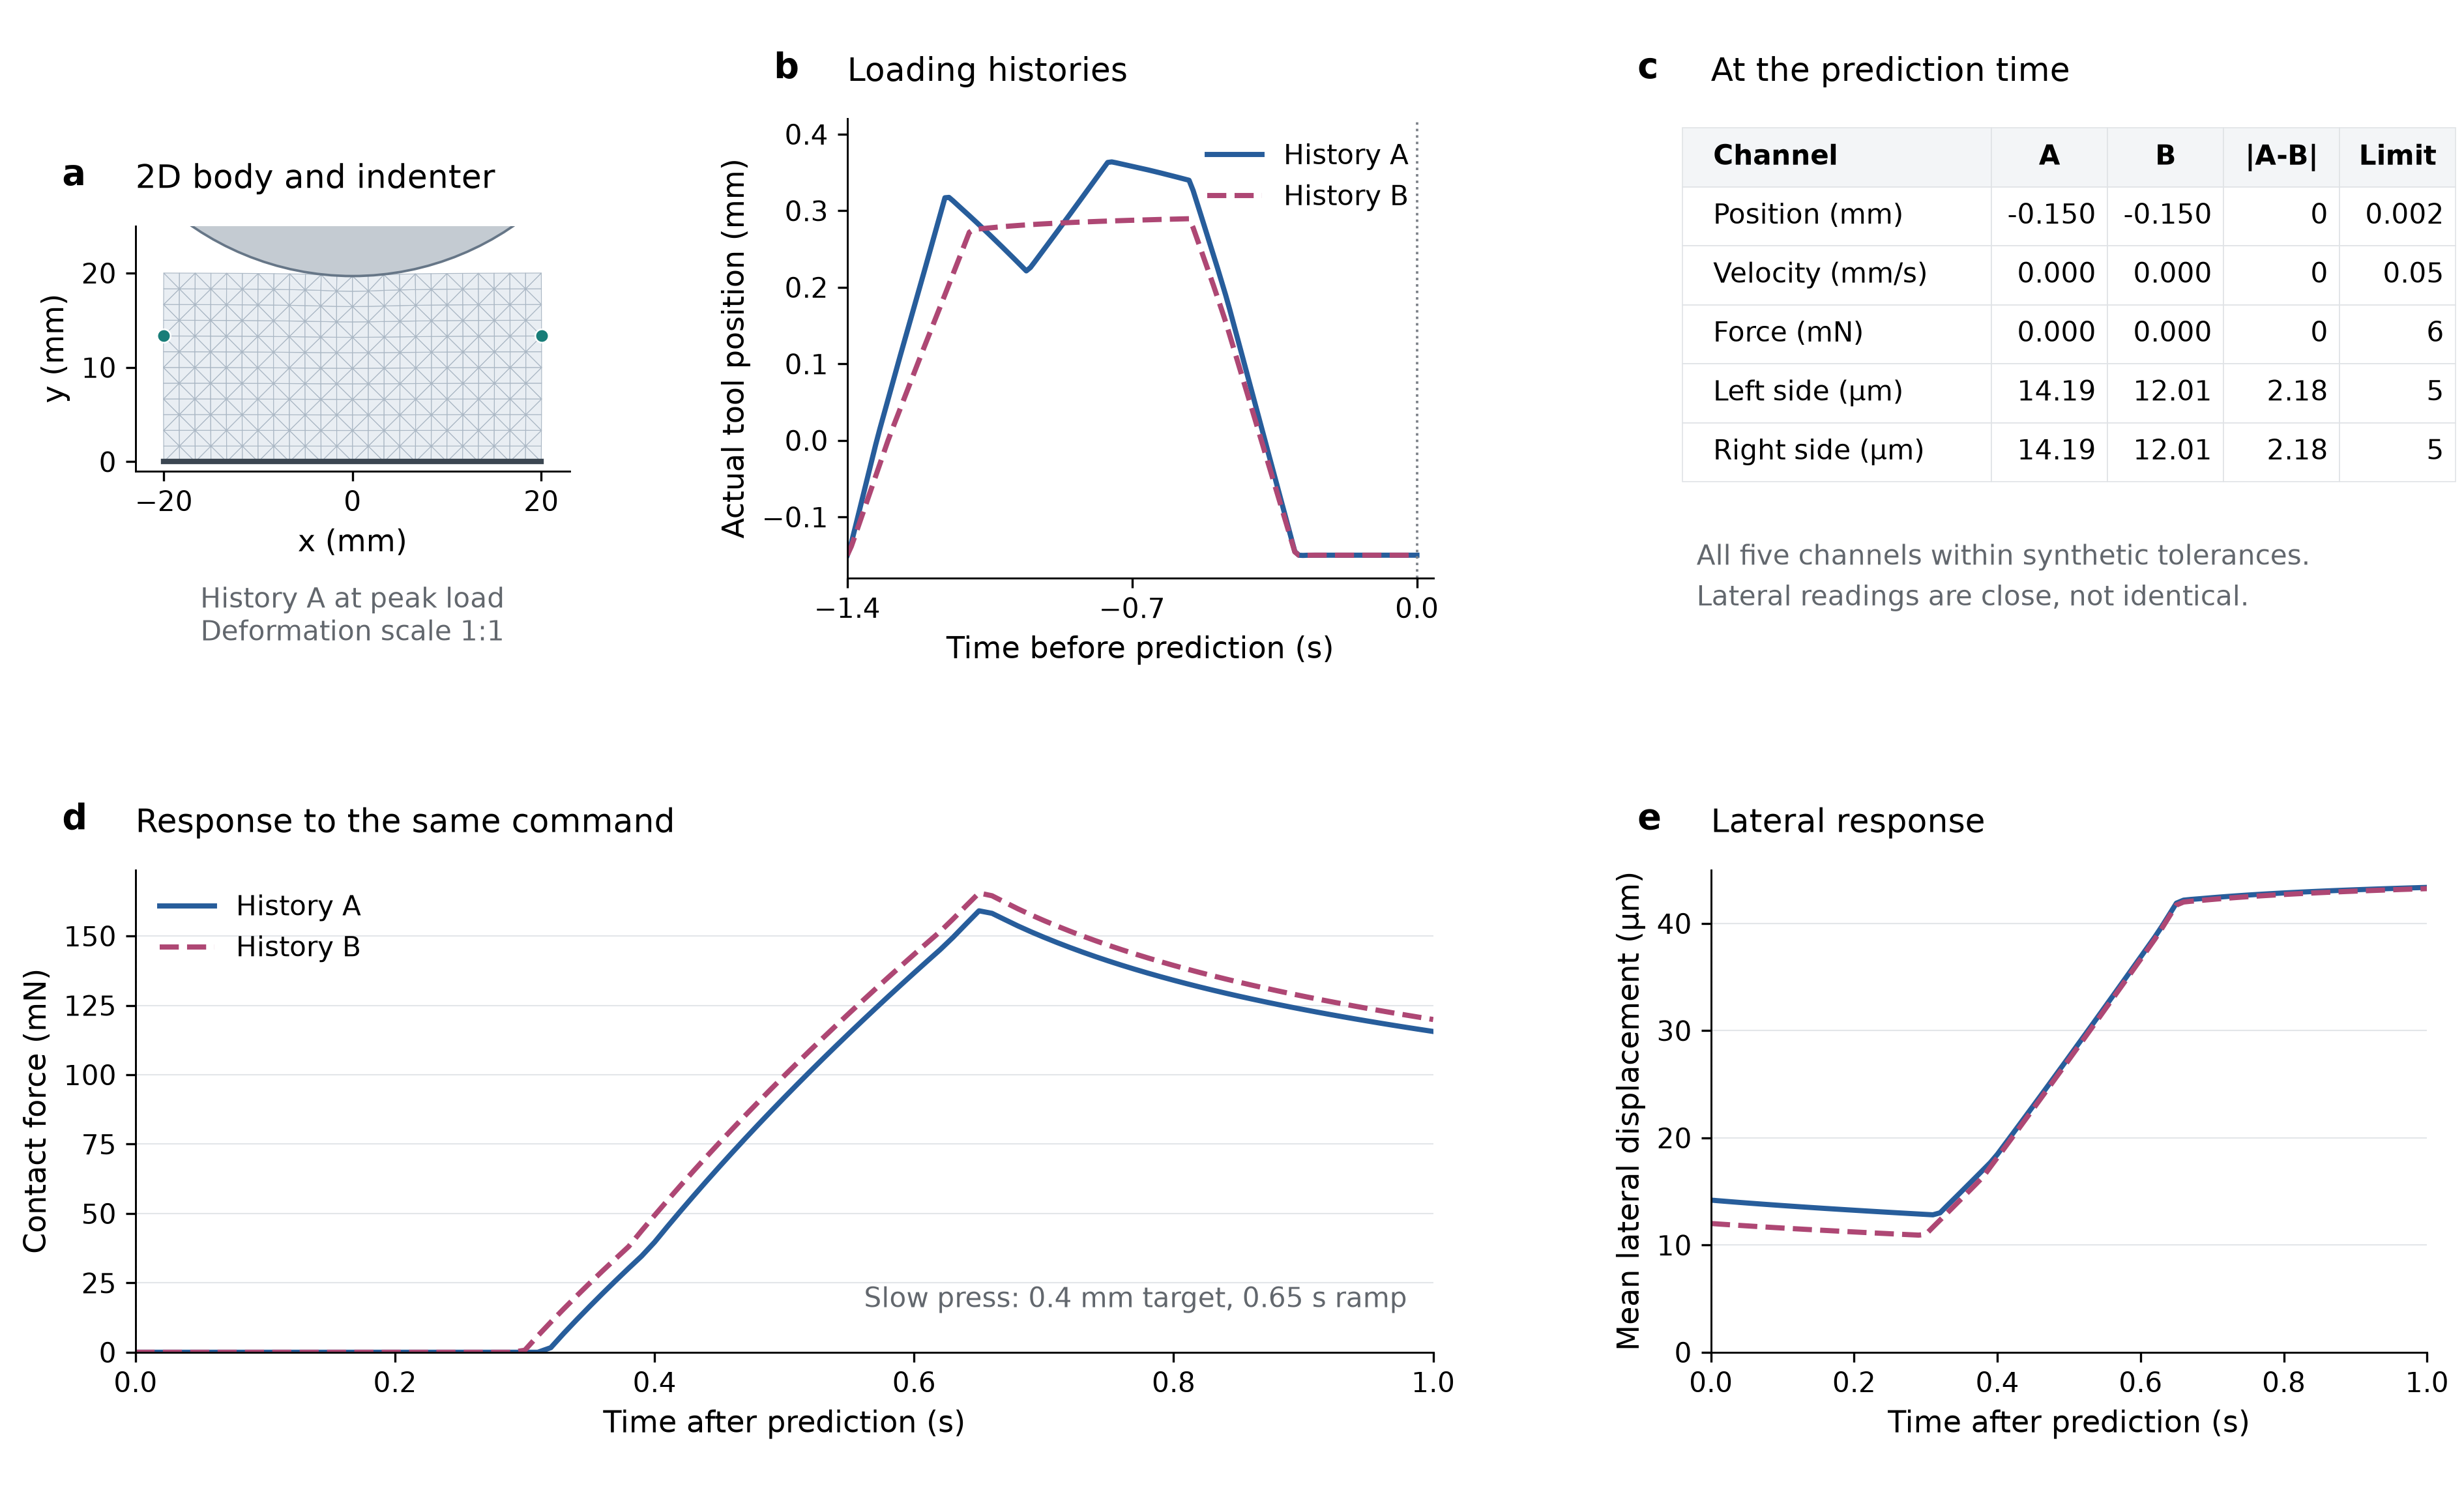

Values plotted in this chart, from the file beside it:
phase, parent, time_from_prediction_s, command_m, position_m, velocity_m_s, force_N, left_m, right_m
history, test_300, -1.4, -0.0001286, -0.00015, 0.0, 0.0, -0.0, 0.0
history, test_300, -1.39, -0.0001286, -0.0001338, 0.001622, 0.0, -0.0, 0.0
history, test_300, -1.38, -0.0001072, -0.0001126, 0.002114, 0.0, -0.0, 0.0
history, test_300, -1.37, -8.575136705351448e-05, -9.098727516185055e-05, 0.002165, 0.0, -0.0, 0.0
history, test_300, -1.36, -6.433515607135265e-05, -6.94843101062232e-05, 0.00215, 0.0, -0.0, 0.0
history, test_300, -1.35, -4.291894508919081e-05, -4.805582357479701e-05, 0.002143, 0.0, -0.0, 0.0
history, test_300, -1.34, -2.1502734107028975e-05, -2.6641150551856004e-05, 0.002141, 0.0, -0.0, 0.0
history, test_300, -1.33, -8.652312486712665e-08, -5.2261495906255825e-06, 0.002142, 0.0, -0.0, 0.0
history, test_300, -1.32, 2.1329687857294695e-05, 1.4910454568778795e-05, 0.002014, 0.008444, 1.1472008961470935e-06, 1.147200896147104e-06
history, test_300, -1.31, 4.274589883945652e-05, 3.406826005083208e-05, 0.001916, 0.02079, 2.859165595670016e-06, 2.85916559567006e-06
history, test_300, -1.3, 6.416210982161837e-05, 5.30756997841677e-05, 0.001901, 0.03268, 4.558666073071068e-06, 4.558666073071158e-06
history, test_300, -1.29, 8.557832080378021e-05, 7.21410500203217e-05, 0.001907, 0.04428, 6.264237146947163e-06, 6.264237146947271e-06
history, test_300, -1.28, 0.000107, 9.127334991494105e-05, 0.001913, 0.05562, 7.97663272156299e-06, 7.976632721563097e-06
history, test_300, -1.27, 0.0001284, 0.0001103, 0.001904, 0.06766, 9.837005779423787e-06, 9.837005779423924e-06
history, test_300, -1.26, 0.0001498, 0.0001289, 0.001863, 0.08221, 1.2115100670822232e-05, 1.211510067082216e-05
history, test_300, -1.25, 0.0001712, 0.0001475, 0.001857, 0.09634, 1.4388056621959442e-05, 1.4388056621959683e-05
history, test_300, -1.24, 0.0001927, 0.0001661, 0.001863, 0.1102, 1.6669071632737752e-05, 1.6669071632737864e-05
history, test_300, -1.23, 0.0002141, 0.0001848, 0.001869, 0.1238, 1.8958979974186188e-05, 1.89589799741865e-05
history, test_300, -1.22, 0.0002355, 0.0002036, 0.001874, 0.1371, 2.125694652312235e-05, 2.1256946523122285e-05
history, test_300, -1.21, 0.0002569, 0.0002224, 0.001879, 0.1501, 2.3562374004995633e-05, 2.3562374004995877e-05
history, test_300, -1.2, 0.0002783, 0.0002412, 0.001884, 0.163, 2.5874840119403644e-05, 2.587484011940383e-05
history, test_300, -1.19, 0.0002997, 0.0002601, 0.001888, 0.1756, 2.8193977665751368e-05, 2.819397766575157e-05
history, test_300, -1.18, 0.0003212, 0.000279, 0.001892, 0.188, 3.0519444441886983e-05, 3.05194444418876e-05
history, test_300, -1.17, 0.0003426, 0.000298, 0.001896, 0.2003, 3.285092019562717e-05, 3.2850920195627384e-05
history, test_300, -1.16, 0.000364, 0.000317, 0.0019, 0.2123, 3.518810610633813e-05, 3.5188106106338704e-05
history, test_300, -1.15, 0.0003576, 0.0003174, 4.667240300785863e-05, 0.2078, 3.526050781001662e-05, 3.526050781001689e-05
history, test_300, -1.14, 0.0003512, 0.0003129, -0.0004527, 0.1991, 3.4721528171377065e-05, 3.472152817137753e-05
history, test_300, -1.13, 0.0003449, 0.000308, -0.0004923, 0.1905, 3.4132873991274526e-05, 3.4132873991275244e-05
history, test_300, -1.12, 0.0003385, 0.0003032, -0.0004811, 0.1824, 3.3556646183726294e-05, 3.355664618372634e-05
history, test_300, -1.11, 0.0003321, 0.0002984, -0.0004806, 0.1746, 3.297994086807257e-05, 3.297994086807281e-05
history, test_300, -1.1, 0.0003258, 0.0002935, -0.0004853, 0.1671, 3.239643127903468e-05, 3.239643127903512e-05
history, test_300, -1.09, 0.0003194, 0.0002886, -0.0004905, 0.1599, 3.180550419393446e-05, 3.180550419393509e-05
history, test_300, -1.08, 0.000313, 0.0002837, -0.0004954, 0.1528, 3.120769069349011e-05, 3.120769069349044e-05
history, test_300, -1.07, 0.0003067, 0.0002787, -0.0004999, 0.146, 3.060349713103898e-05, 3.0603497131039396e-05
history, test_300, -1.06, 0.0003003, 0.0002736, -0.0005041, 0.1394, 2.999333876472522e-05, 2.9993338764725763e-05
history, test_300, -1.05, 0.0002939, 0.0002685, -0.000508, 0.133, 2.9377585999411932e-05, 2.9377585999412054e-05
history, test_300, -1.04, 0.0002876, 0.0002634, -0.0005117, 0.1268, 2.875658181953905e-05, 2.875658181953958e-05
history, test_300, -1.03, 0.0002812, 0.0002583, -0.0005152, 0.1208, 2.8130645441519103e-05, 2.8130645441519537e-05
history, test_300, -1.02, 0.0002748, 0.0002531, -0.0005185, 0.1149, 2.750007372224435e-05, 2.750007372224481e-05
history, test_300, -1.01, 0.0002684, 0.0002479, -0.0005215, 0.1092, 2.6865142604359424e-05, 2.6865142604359566e-05
history, test_300, -1, 0.0002621, 0.0002426, -0.0005244, 0.1036, 2.6226108599003657e-05, 2.6226108599004236e-05
history, test_300, -0.99, 0.0002557, 0.0002374, -0.0005271, 0.0981, 2.5583210191498493e-05, 2.5583210191499018e-05
history, test_300, -0.98, 0.0002493, 0.0002321, -0.0005297, 0.09276, 2.493666914561902e-05, 2.493666914561965e-05
history, test_300, -0.97, 0.000243, 0.0002267, -0.0005321, 0.08754, 2.4286691711782895e-05, 2.4286691711783257e-05
history, test_300, -0.96, 0.0002366, 0.0002214, -0.0005344, 0.08244, 2.363346974718142e-05, 2.3633469747181605e-05
history, test_300, -0.95, 0.0002448, 0.0002258, 0.0004366, 0.08602, 2.416683082594875e-05, 2.416683082594892e-05
history, test_300, -0.94, 0.000253, 0.0002327, 0.000698, 0.09177, 2.5020387244819443e-05, 2.502038724482066e-05
history, test_300, -0.93, 0.0002612, 0.0002399, 0.0007186, 0.0975, 2.589982057067231e-05, 2.589982057067225e-05
history, test_300, -0.92, 0.0002694, 0.000247, 0.0007125, 0.103, 2.677261416240082e-05, 2.6772614162401827e-05
history, test_300, -0.91, 0.0002775, 0.0002542, 0.0007121, 0.1083, 2.764555348654178e-05, 2.7645553486543084e-05
history, test_300, -0.9, 0.0002857, 0.0002613, 0.0007144, 0.1135, 2.8521975509943755e-05, 2.8521975509944054e-05
history, test_300, -0.89, 0.0002939, 0.0002685, 0.000717, 0.1186, 2.9402221494278587e-05, 2.9402221494279055e-05
history, test_300, -0.88, 0.0003021, 0.0002757, 0.0007195, 0.1235, 3.0286031480728178e-05, 3.028603148072871e-05
history, test_300, -0.87, 0.0003103, 0.0002829, 0.0007218, 0.1284, 3.1173156988384546e-05, 3.117315698838523e-05
history, test_300, -0.86, 0.0003185, 0.0002901, 0.0007239, 0.1331, 3.206339589953992e-05, 3.206339589954045e-05
history, test_300, -0.85, 0.0003267, 0.0002974, 0.0007259, 0.1377, 3.295656833034605e-05, 3.295656833034613e-05
history, test_300, -0.84, 0.0003349, 0.0003047, 0.0007278, 0.1423, 3.385250759032503e-05, 3.3852507590325864e-05
history, test_300, -0.83, 0.0003431, 0.000312, 0.0007296, 0.1467, 3.4751058355915884e-05, 3.475105835591682e-05
history, test_300, -0.82, 0.0003512, 0.0003193, 0.0007313, 0.1511, 3.565207601337195e-05, 3.565207601337258e-05
history, test_300, -0.81, 0.0003594, 0.0003266, 0.0007329, 0.1554, 3.655542597645535e-05, 3.65554259764564e-05
... 424 more rows
